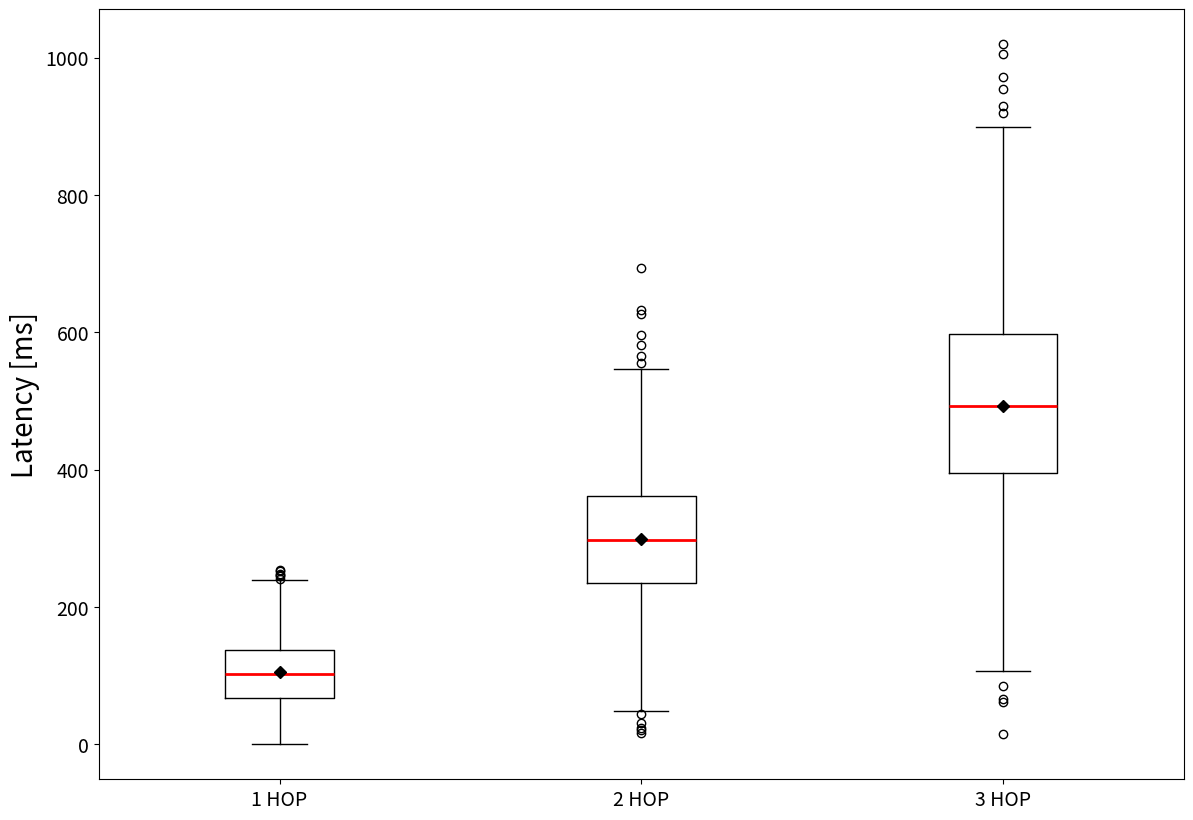

The script that saved this image:
# =============================================================================
# =============================================================================
# Latency Visualization 
# =============================================================================
# =============================================================================

# =============================================================================
# Import Packages and Basic Setup  
# =============================================================================

import pandas as pd
import matplotlib.pyplot as plt
import numpy as np
import os 
import scipy.stats as stats

# Disable default warnings 
pd.options.mode.chained_assignment = None  # default='warn'

# Set print options (i.e. no scientific notation)
np.set_printoptions(suppress=True) 

# Change the current working directory
# [redacted]

# Print the current working directory
# vprint("Current working directory: {0}".format(os.getcwd()))

# Specifications for axis and title labels 
font1 = {'family':'sans-serif','color':'black','size':20}
font2 = {'family':'sans-serif','color':'black','size':20}

# =============================================================================
# Create Data from distribution   
# =============================================================================

# Normal Distribution
# --------------------
# --------------------
 
data_0 = np.random.normal(100, 50, 100)
data_1 = np.random.normal(300, 100, 100)
data_2 = np.random.normal(500, 150, 100)

data_0.mean(), data_1.mean(), data_2.mean() 

data = list([data_0, data_1, data_2])

# Truncated Normal Distribution (dont want to have latencies below 0)
# --------------------
# --------------------

# Define lower and upper truncation bound
# -------------------- 
a, b = 0, 1200 

# Define mean and sd (in ms) for each hop case and calculate the distribution 
# --------------------

# 1 HOP
mu_0, sigma_0 = 100, 50 
dist_0 = stats.truncnorm((a - mu_0) / sigma_0, (b - mu_0) / sigma_0, loc=mu_0, scale=sigma_0)

# 2 HOP
mu_1, sigma_1 = 300, 100 
dist_1 = stats.truncnorm((a - mu_1) / sigma_1, (b - mu_1) / sigma_1, loc=mu_1, scale=sigma_1)

# 3 HOP
mu_2, sigma_2 = 500, 150 
dist_2 = stats.truncnorm((a - mu_2) / sigma_2, (b - mu_2) / sigma_2, loc=mu_2, scale=sigma_2)


# draw samples from each distribution 
# -----------------

sample_size = 1000

data_0 = dist_0.rvs(sample_size)
data_1 = dist_1.rvs(sample_size)
data_2 = dist_2.rvs(sample_size)

data = list([data_0, data_1, data_2])

# Boxplot 
# --------------------
# --------------------

# Boxplot secifications 
boxprops = dict(linestyle='-', linewidth=1, color='black')
flierprops = dict(marker='o', markerfacecolor='none', markersize=6, markeredgecolor='black')
medianprops = dict(linestyle='-', linewidth=2, color='red')
meanpointprops = dict(marker='D', markeredgecolor='black', markerfacecolor='black')

fig, ax = plt.subplots()
fig.set_size_inches(14, 10)

# build a box plot
#plt.title("Latency", fontdict= font1)
plt.ylabel('Latency [ms]', fontdict = font2)
plt.xticks(fontsize=14)
plt.yticks(fontsize=14)
#plt.legend(loc='upper left')

ax.boxplot(data, showmeans=True, meanline=False, notch=False,
           boxprops=boxprops, flierprops=flierprops, medianprops=medianprops,
           meanprops=meanpointprops)
#ax.spines["right"].set_visible(False)
#ax.spines["top"].set_visible(False)
xticklabels=['1 HOP', '2 HOP', '3 HOP']
ax.set_xticklabels(xticklabels)
fig.savefig('Boxplot_latency.png')
